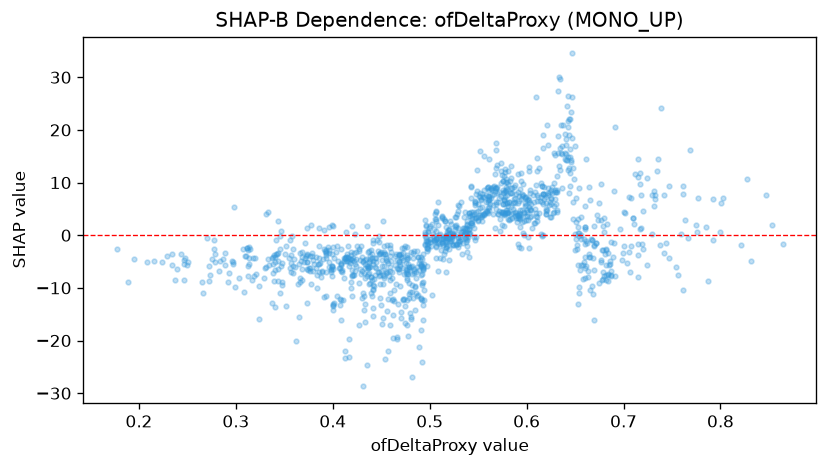

Source data for this figure (header and first rows):
feature_value, shap_value
0.593, 8.795
0.622, 17.2
0.324, -15.83
0.654, 8.898
0.642, 24.53
0.585, 8.989
0.417, -19.63
0.348, -8.959
0.717, 9.823
0.441, -10.42
0.547, -0.9855
0.581, 9.643
0.568, 17.59
0.528, 0.2494
0.602, 12.91
0.407, -13.25
0.489, -21.16
0.493, -16.09
0.528, -1.582
0.631, 4.38
0.492, -12.21
0.617, 19.06
0.433, -12.98
0.433, -8.168
0.482, -26.94
0.687, -7.829
0.61, 26.18
0.413, -21.94
0.68, 3.236
0.432, -11.61
0.634, 12.32
0.633, 29.96
0.621, 20.99
0.624, 6.392
0.506, -0.7972
0.365, -15.52
0.568, 16.24
0.669, -1.765
0.739, 24.08
0.579, 9.218
0.466, -19.62
0.664, 9.118
0.502, -11.44
0.433, -6.262
0.592, 7.457
0.431, -28.7
0.506, 3.045
0.483, -11.94
0.575, 11.43
0.682, -5.701
0.517, -0.02614
0.53, -1.636
0.735, 12.22
0.803, 7.154
0.634, 16.52
0.55, 4.588
0.208, -5.161
0.517, -2.338
0.47, -15.71
0.378, -9.229
... 1,183 more rows
